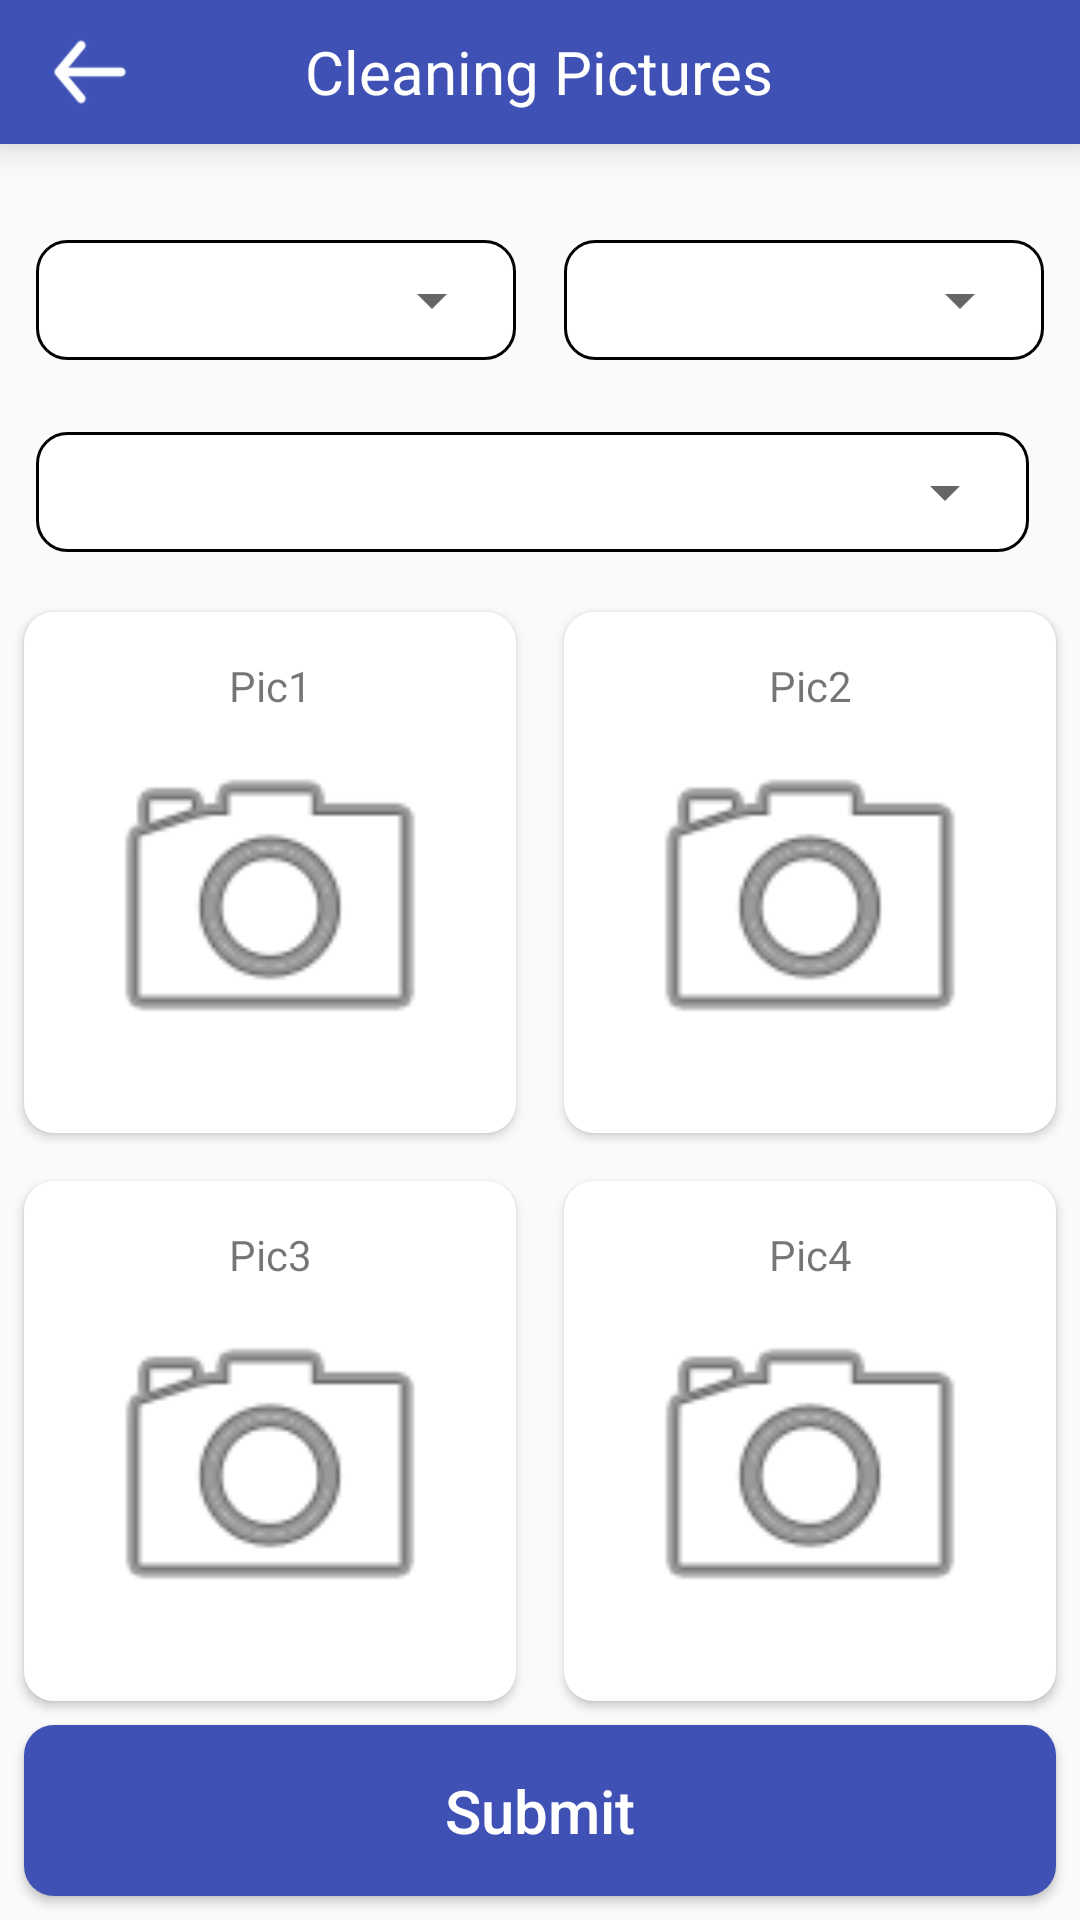

Android layout source for this screen:
<!-- AndroidManifest.xml: application theme AppTheme.NoActionBar -->
<!-- res/layout/pre_cleaning_pic.xml -->
<?xml version="1.0" encoding="utf-8"?>
<androidx.constraintlayout.widget.ConstraintLayout xmlns:android="http://schemas.android.com/apk/res/android"
    xmlns:app="http://schemas.android.com/apk/res-auto"
    xmlns:tools="http://schemas.android.com/tools"
    android:layout_width="match_parent"
    android:layout_height="match_parent"
    tools:context="com.sedulous.obhsadi.activity.CleaningPicActivity">
    <RelativeLayout
        android:id="@+id/rl"
        android:layout_width="match_parent"
        android:layout_height="48dp"
        android:elevation="8dp"
        android:background="@color/colorPrimary"
        app:layout_constraintTop_toTopOf="parent">
        <ImageView
            android:id="@+id/v_back"
            android:layout_width="40dp"
            android:layout_height="40dp"
            android:layout_margin="10dp"
            android:layout_centerVertical="true"
            android:src="@drawable/back"
            app:tint="@color/colorWhite" />
        <TextView
            android:layout_width="wrap_content"
            android:layout_height="wrap_content"
            android:gravity="center"
            android:layout_centerInParent="true"
            android:layout_centerHorizontal="true"
            android:textColor="@color/colorWhite"
            android:text="Cleaning Pictures"
            android:textSize="20dp"/>
    </RelativeLayout>


    <LinearLayout
            android:id="@+id/radioGroup"
            android:layout_width="match_parent"
            android:layout_height="wrap_content"
            android:layout_marginTop="20dp"
            app:layout_constraintTop_toBottomOf="@+id/rl"
            app:layout_constraintBottom_toTopOf="@id/radioGroup1"
            android:orientation="horizontal">

            <LinearLayout
                android:id="@+id/layout2"
                android:layout_width="match_parent"
                android:layout_height="wrap_content"
                android:layout_margin="12dp"
                android:orientation="horizontal">

                <RelativeLayout
                    android:id="@+id/rlv1"
                    android:layout_width="0dp"
                    android:layout_height="wrap_content"
                    android:layout_marginRight="8dp"
                    android:layout_weight="1"
                    android:background="@drawable/shapes">

                    <Spinner
                        android:id="@+id/sp_train_no"
                        android:layout_width="match_parent"
                        android:layout_height="30sp"
                        android:layout_centerVertical="true"
                        android:focusable="false"
                        android:fontFamily="sans-serif"
                        android:gravity="center"
                        android:hint=""
                        android:textSize="14dp" />

                </RelativeLayout>
                <RelativeLayout
                    android:id="@+id/r1l"
                    android:layout_width="0dp"
                    android:layout_height="wrap_content"
                    android:layout_weight="1"
                    android:layout_marginStart="8dp"
                    android:background="@drawable/shapes">


                    <Spinner
                        android:id="@+id/sp_cleaning"
                        android:layout_width="match_parent"
                        android:layout_height="30sp"
                        android:layout_centerVertical="true"
                        android:focusable="false"
                        android:fontFamily="sans-serif"
                        android:gravity="center"
                        android:hint=""
                        android:textSize="14dp" />

                </RelativeLayout>
            </LinearLayout>

        </LinearLayout>

    <LinearLayout
        android:id="@+id/radioGroup1"
        android:layout_width="match_parent"
        android:layout_height="wrap_content"
        app:layout_constraintTop_toBottomOf="@+id/radioGroup"
        app:layout_constraintBottom_toTopOf="@id/ll_pic_top"
        android:orientation="vertical">

        <LinearLayout
            android:id="@+id/layout"
            android:layout_width="match_parent"
            android:layout_height="wrap_content"
            android:layout_margin="12dp"
            android:orientation="horizontal">

            <RelativeLayout
                android:id="@+id/r"
                android:layout_width="0dp"
                android:layout_height="wrap_content"
                android:layout_marginRight="5dp"
                android:layout_weight="1"
                android:background="@drawable/shapes">

                <Spinner
                    android:id="@+id/sp_cleaning1"
                    android:layout_width="match_parent"
                    android:layout_height="30sp"
                    android:layout_centerVertical="true"
                    android:focusable="false"
                    android:fontFamily="sans-serif"
                    android:gravity="center"
                    android:hint=""
                    android:textSize="14dp" />

            </RelativeLayout>

        </LinearLayout>

    </LinearLayout>

    <LinearLayout
        android:id="@+id/ll_pic_top"
        android:layout_width="match_parent"
        android:layout_height="0dp"
        android:orientation="horizontal"
        app:layout_constraintTop_toBottomOf="@+id/radioGroup1"
        app:layout_constraintBottom_toTopOf="@id/ll_pic_bottom">
        <LinearLayout
            android:id="@+id/ll1"
            android:orientation="vertical"
            android:layout_width="0dp"
            android:layout_weight="1"
            android:background="@drawable/et_white_bg"
            android:elevation="2dp"
            android:layout_margin="8dp"
            android:layout_height="match_parent">
            <TextView
                android:id="@+id/tv1"
                android:layout_width="match_parent"
                android:layout_height="wrap_content"
                android:gravity="center"
                android:text="Pic1"/>
            <ImageView
                android:id="@+id/iv1"
                android:layout_width="match_parent"
                android:layout_height="match_parent"
                android:scaleType="fitCenter"
                android:src="@android:drawable/ic_menu_camera"/>
        </LinearLayout>
        <LinearLayout
            android:id="@+id/ll2"
            android:orientation="vertical"
            android:layout_width="0dp"
            android:layout_weight="1"
            android:background="@drawable/et_white_bg"
            android:elevation="2dp"
            android:layout_margin="8dp"
            android:layout_height="match_parent">
            <TextView
                android:id="@+id/tv2"
                android:layout_width="match_parent"
                android:layout_height="wrap_content"
                android:gravity="center"
                android:text="Pic2"/>
            <ImageView
                android:id="@+id/iv2"
                android:layout_width="match_parent"
                android:layout_height="match_parent"
                android:scaleType="fitCenter"
                android:src="@android:drawable/ic_menu_camera"/>
        </LinearLayout>
    </LinearLayout>
    <LinearLayout
        android:id="@+id/ll_pic_bottom"
        android:layout_width="match_parent"
        android:layout_height="0dp"
        android:orientation="horizontal"
        app:layout_constraintTop_toBottomOf="@id/ll_pic_top"
        app:layout_constraintBottom_toTopOf="@id/btn_submit">
        <LinearLayout
            android:id="@+id/ll3"
            android:orientation="vertical"
            android:layout_width="0dp"
            android:layout_weight="1"
            android:background="@drawable/et_white_bg"
            android:elevation="2dp"
            android:layout_margin="8dp"
            android:layout_height="match_parent">
            <TextView
                android:id="@+id/tv3"
                android:layout_width="match_parent"
                android:layout_height="wrap_content"
                android:gravity="center"
                android:text="Pic3"/>
            <ImageView
                android:id="@+id/iv3"
                android:layout_width="match_parent"
                android:layout_height="match_parent"
                android:scaleType="fitCenter"
                android:src="@android:drawable/ic_menu_camera"/>
        </LinearLayout>
        <LinearLayout
            android:id="@+id/ll4"
            android:orientation="vertical"
            android:layout_width="0dp"
            android:layout_weight="1"
            android:background="@drawable/et_white_bg"
            android:elevation="2dp"
            android:layout_margin="8dp"
            android:layout_height="match_parent">
            <TextView
                android:id="@+id/tv4"
                android:layout_width="match_parent"
                android:layout_height="wrap_content"
                android:gravity="center"
                android:text="Pic4"/>
            <ImageView
                android:id="@+id/iv4"
                android:layout_width="match_parent"
                android:layout_height="match_parent"
                android:scaleType="fitCenter"
                android:src="@android:drawable/ic_menu_camera"/>
        </LinearLayout>
    </LinearLayout>
    <Button
        android:id="@+id/btn_submit"
        android:layout_width="match_parent"
        android:layout_height="wrap_content"
        android:layout_margin="8dp"
        app:layout_constraintBottom_toBottomOf="parent"
        android:background="@drawable/et_white_bg"
        android:backgroundTint="@color/colorPrimary"
        android:textColor="@android:color/white"
        android:textAllCaps="false"
        android:textSize="20dp"
        android:text="Submit"
        android:elevation="4dp"/>
</androidx.constraintlayout.widget.ConstraintLayout>
<!-- resources referenced by this layout -->
<resources>
  <color name="colorPrimary">#3F51B5</color>
  <color name="colorWhite">#FFFFFFFF</color>
  <!-- drawable back: png bitmap (drawable, 905 bytes) -->
  <!-- drawable et_white_bg (drawable) -->
  <?xml version="1.0" encoding="utf-8"?>
  <shape xmlns:android="http://schemas.android.com/apk/res/android">
      <padding android:left="15dp" android:right="15dp" android:top="15dp" android:bottom="15dp"/>
      <corners android:radius="10dp"/>
      <solid android:color="@android:color/white"/>
  </shape>
  <!-- drawable shapes (drawable) -->
  <?xml version="1.0" encoding="utf-8"?>
  <shape xmlns:android="http://schemas.android.com/apk/res/android">
  <padding android:left="5dp"
      android:right="4dp" android:top="5dp" android:bottom="5dp" />
  <solid android:color="@color/colorWhite"/>
  <corners android:radius="10dp"/>
  <stroke android:color="@android:color/black" android:width="1dp"/>
  
  </shape>
  <style name="AppTheme.NoActionBar">
          <item name="windowActionBar">false</item>
          <item name="windowNoTitle">true</item>
      </style>
</resources>
